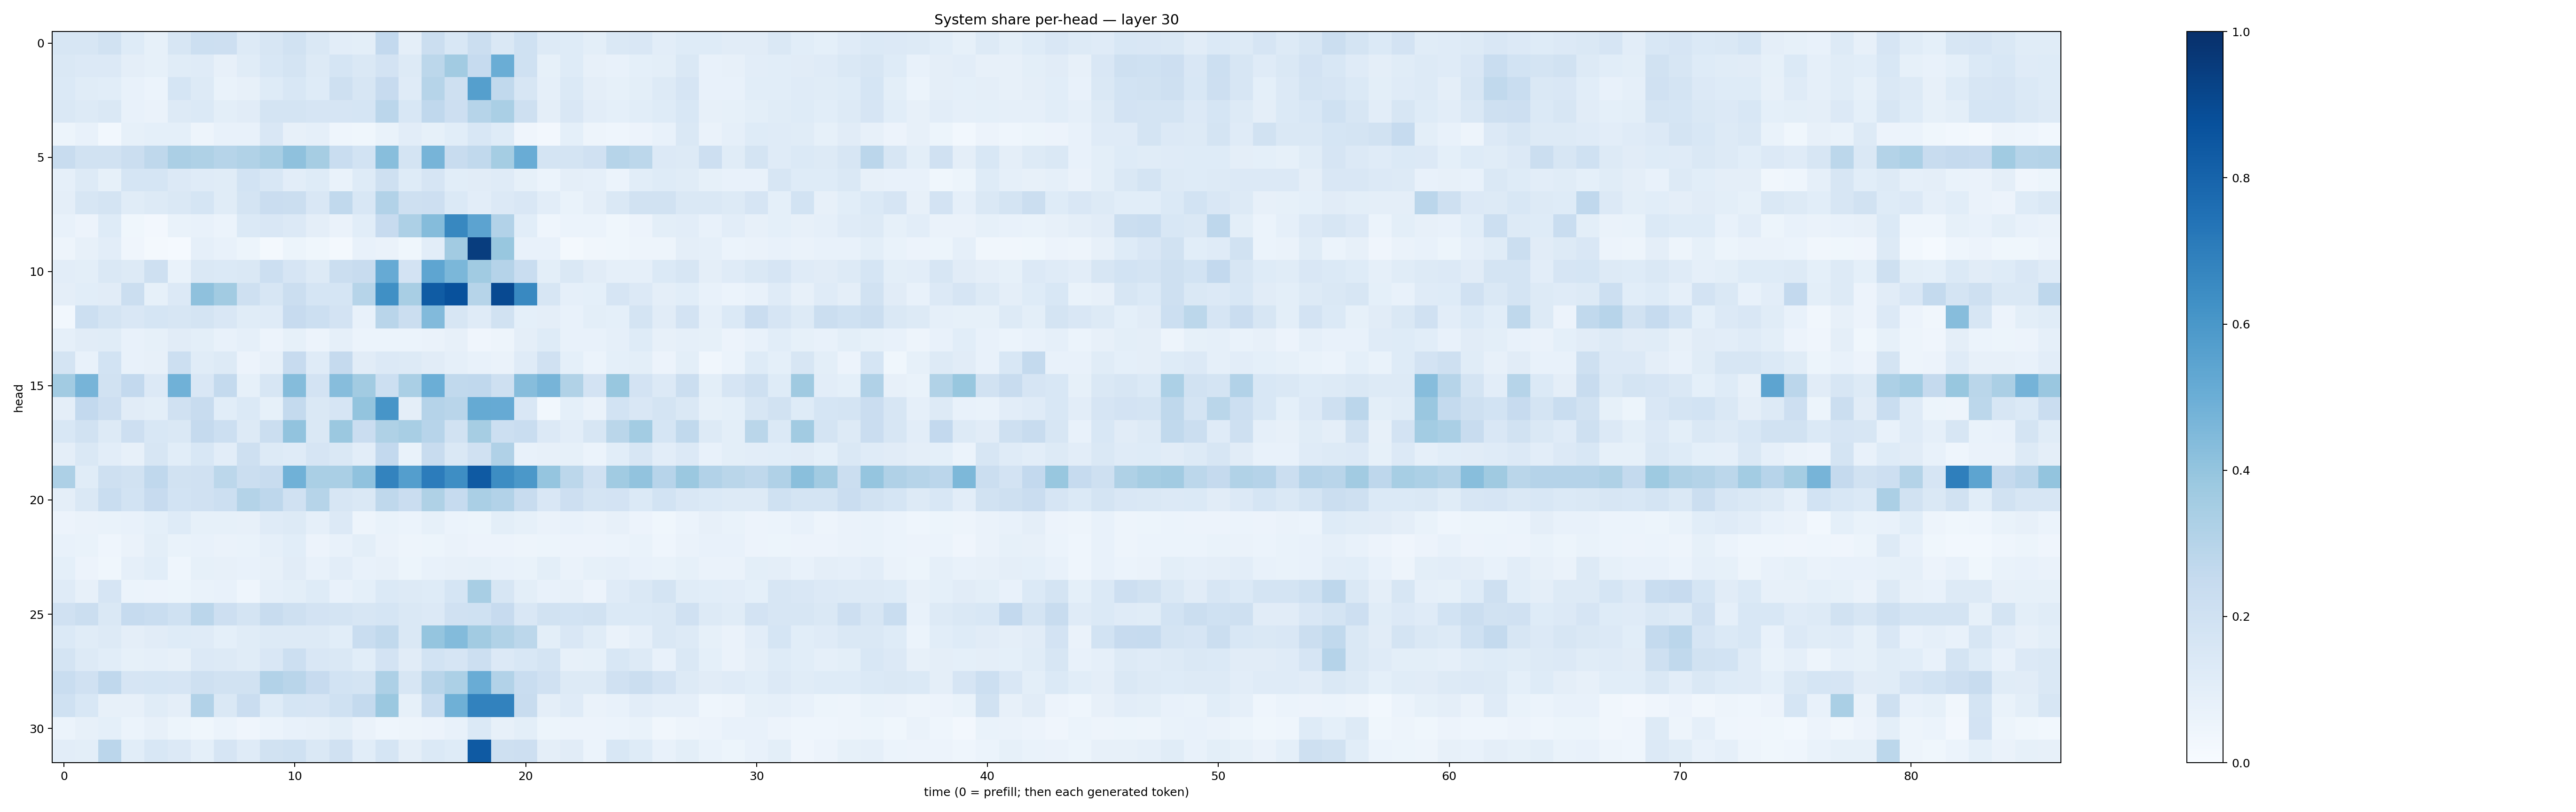

Values plotted in this chart, from the file beside it:
0.16175564, 0.1565259, 0.19465518, 0.121668614, 0.08218667, 0.15790139, 0.21700284, 0.2144474, 0.1255421, 0.15737806, 0.18837538, 0.1460745, 0.10239876, 0.10001547, 0.25938407, 0.09394138, 0.22297162, 0.15308551, 0.21992558, 0.14326383, 0.20161912, 0.12811787, 0.12489077, 0.098399505
0.1457, 0.1346, 0.1361, 0.09394, 0.0832, 0.116, 0.1181, 0.08126, 0.115, 0.1528, 0.1796, 0.129, 0.1685, 0.1418, 0.1812, 0.128, 0.2804, 0.3628, 0.249, 0.5025, 0.2, 0.084, 0.1239, 0.08155
0.1368, 0.1156, 0.1082, 0.07701, 0.06243, 0.1704, 0.1277, 0.06722, 0.07876, 0.1248, 0.1551, 0.1242, 0.2038, 0.1575, 0.2453, 0.1201, 0.2971, 0.2109, 0.5644, 0.2621, 0.1577, 0.08694, 0.1401, 0.09443
0.1482, 0.1276, 0.1478, 0.07153, 0.06603, 0.1286, 0.1394, 0.1009, 0.1098, 0.1725, 0.1792, 0.1655, 0.1671, 0.1689, 0.2821, 0.1549, 0.2674, 0.2133, 0.2984, 0.3361, 0.2069, 0.09632, 0.1518, 0.1052
0.05282, 0.07789, 0.02849, 0.08351, 0.09334, 0.08997, 0.0488, 0.07554, 0.07671, 0.1506, 0.07934, 0.08847, 0.04635, 0.03523, 0.06705, 0.1042, 0.08409, 0.1092, 0.1547, 0.1237, 0.04052, 0.02618, 0.09088, 0.04801
0.2357, 0.1932, 0.1893, 0.226, 0.2705, 0.3324, 0.3224, 0.3002, 0.3128, 0.3428, 0.4135, 0.3493, 0.2317, 0.1872, 0.4259, 0.1754, 0.4715, 0.2418, 0.2625, 0.3543, 0.5078, 0.1758, 0.178, 0.1958
0.08848, 0.1312, 0.08435, 0.1708, 0.1711, 0.1331, 0.1191, 0.1158, 0.1865, 0.1558, 0.1026, 0.124, 0.06813, 0.1226, 0.2048, 0.1249, 0.1667, 0.1079, 0.1125, 0.1211, 0.08246, 0.0617, 0.09658, 0.08651
0.09523, 0.1601, 0.1785, 0.1144, 0.1295, 0.1482, 0.17, 0.1151, 0.1772, 0.2275, 0.222, 0.1513, 0.2625, 0.1529, 0.3115, 0.2049, 0.2133, 0.1381, 0.1043, 0.136, 0.152, 0.1055, 0.06829, 0.09508
0.07214, 0.05519, 0.1234, 0.03619, 0.0269, 0.06945, 0.07199, 0.06165, 0.1402, 0.1493, 0.1353, 0.09463, 0.06351, 0.1062, 0.243, 0.3243, 0.436, 0.6625, 0.5433, 0.3119, 0.108, 0.04674, 0.06213, 0.06125
0.04948, 0.08094, 0.1044, 0.04091, 0.02025, 0.01432, 0.08864, 0.07673, 0.05164, 0.02228, 0.05381, 0.03524, 0.01563, 0.07242, 0.0664, 0.03591, 0.1042, 0.362, 0.9467, 0.3889, 0.07064, 0.07045, 0.02326, 0.03153
0.1047, 0.09809, 0.1433, 0.1256, 0.2059, 0.06948, 0.1459, 0.1386, 0.1456, 0.218, 0.1675, 0.1321, 0.222, 0.2404, 0.5126, 0.1833, 0.5368, 0.4573, 0.3663, 0.3022, 0.2327, 0.1009, 0.1463, 0.1117
0.09584, 0.1069, 0.1127, 0.2208, 0.0846, 0.136, 0.4124, 0.3615, 0.2056, 0.1575, 0.2257, 0.1706, 0.1681, 0.2978, 0.632, 0.3416, 0.8314, 0.8714, 0.2988, 0.9011, 0.6568, 0.1616, 0.08636, 0.09057
0.02853, 0.2159, 0.1757, 0.1495, 0.1689, 0.1569, 0.1745, 0.1518, 0.1171, 0.1201, 0.2453, 0.215, 0.1816, 0.07549, 0.2901, 0.2195, 0.4429, 0.1583, 0.1178, 0.1886, 0.09251, 0.09534, 0.07168, 0.1015
0.08612, 0.1131, 0.1138, 0.07065, 0.0843, 0.1108, 0.09898, 0.07178, 0.08842, 0.05477, 0.08576, 0.05628, 0.08773, 0.06242, 0.06016, 0.06064, 0.06296, 0.08157, 0.04021, 0.04812, 0.09485, 0.1229, 0.07216, 0.07353
0.1785, 0.0757, 0.1853, 0.0711, 0.0789, 0.2154, 0.1148, 0.1271, 0.05696, 0.08169, 0.243, 0.1209, 0.2538, 0.1103, 0.1336, 0.1284, 0.1101, 0.08763, 0.07583, 0.0649, 0.1198, 0.1962, 0.09286, 0.06036
0.363, 0.471, 0.1901, 0.2603, 0.1351, 0.4858, 0.1501, 0.2573, 0.08442, 0.1589, 0.4338, 0.1808, 0.4331, 0.36, 0.2163, 0.337, 0.4986, 0.2624, 0.269, 0.2086, 0.4312, 0.4688, 0.3146, 0.1819
0.09673, 0.2598, 0.2136, 0.1116, 0.1009, 0.1972, 0.2364, 0.107, 0.1373, 0.08591, 0.2562, 0.1484, 0.1665, 0.3987, 0.6081, 0.09395, 0.3039, 0.292, 0.5181, 0.5119, 0.1484, 0.0281, 0.09346, 0.06536
0.1552, 0.1926, 0.1305, 0.2142, 0.1556, 0.1416, 0.2522, 0.2169, 0.1292, 0.222, 0.4037, 0.1416, 0.3796, 0.2277, 0.3219, 0.3416, 0.2932, 0.1908, 0.3515, 0.2181, 0.2308, 0.1358, 0.102, 0.1586
0.09487, 0.1444, 0.1021, 0.07931, 0.1585, 0.1061, 0.1549, 0.1037, 0.2076, 0.1311, 0.1189, 0.1651, 0.1469, 0.1048, 0.2583, 0.07019, 0.2378, 0.1484, 0.1972, 0.3197, 0.07333, 0.08173, 0.08435, 0.06248
0.3247, 0.1168, 0.2041, 0.188, 0.2668, 0.1932, 0.1957, 0.278, 0.2225, 0.2381, 0.4878, 0.3364, 0.3386, 0.4065, 0.6767, 0.5672, 0.706, 0.6372, 0.8371, 0.644, 0.5952, 0.3955, 0.2797, 0.196
0.09522, 0.1415, 0.2322, 0.1839, 0.2424, 0.1862, 0.1963, 0.2165, 0.3055, 0.2771, 0.1987, 0.3002, 0.1585, 0.1432, 0.2706, 0.2303, 0.323, 0.2472, 0.3364, 0.3114, 0.2421, 0.1506, 0.2129, 0.1783
0.05529, 0.06585, 0.06983, 0.07437, 0.09146, 0.122, 0.08566, 0.08518, 0.07871, 0.1195, 0.1326, 0.08755, 0.1338, 0.04807, 0.06995, 0.0599, 0.08582, 0.05962, 0.05079, 0.09993, 0.08398, 0.06566, 0.07458, 0.06396
0.0742, 0.06698, 0.0466, 0.06561, 0.1012, 0.06678, 0.07462, 0.06563, 0.06728, 0.08754, 0.1069, 0.05822, 0.07516, 0.1014, 0.06531, 0.04978, 0.05214, 0.06404, 0.05698, 0.05799, 0.04925, 0.05186, 0.05508, 0.05737
0.09222, 0.05674, 0.0377, 0.08748, 0.1074, 0.04385, 0.08444, 0.08104, 0.07272, 0.07848, 0.1122, 0.07806, 0.1026, 0.07171, 0.08159, 0.05155, 0.07322, 0.08007, 0.08458, 0.0752, 0.06768, 0.1015, 0.06458, 0.08309
0.1194, 0.0795, 0.1657, 0.06111, 0.05614, 0.05114, 0.06678, 0.07256, 0.04397, 0.088, 0.09903, 0.1228, 0.07215, 0.09222, 0.1406, 0.13, 0.1241, 0.1687, 0.3406, 0.162, 0.09986, 0.07483, 0.07914, 0.05695
0.199, 0.2239, 0.1434, 0.2472, 0.2323, 0.1997, 0.283, 0.2146, 0.1794, 0.2348, 0.2061, 0.1818, 0.1752, 0.1573, 0.1692, 0.1481, 0.1336, 0.1967, 0.2008, 0.2441, 0.1523, 0.1951, 0.1865, 0.1912
0.1377, 0.1165, 0.128, 0.09422, 0.1124, 0.1242, 0.1191, 0.09313, 0.1151, 0.1281, 0.1305, 0.1303, 0.1082, 0.2315, 0.2653, 0.1424, 0.396, 0.438, 0.3597, 0.3133, 0.2792, 0.09876, 0.1485, 0.1162
0.1729, 0.1279, 0.1089, 0.08344, 0.08661, 0.08149, 0.1343, 0.1282, 0.1138, 0.1497, 0.2186, 0.1491, 0.1454, 0.1063, 0.1828, 0.1115, 0.1854, 0.1679, 0.2182, 0.1351, 0.1561, 0.1763, 0.08107, 0.08249
0.2318, 0.1979, 0.2665, 0.1657, 0.1695, 0.1678, 0.2076, 0.189, 0.1892, 0.3105, 0.29, 0.2458, 0.1856, 0.1735, 0.3245, 0.1606, 0.2896, 0.3297, 0.5052, 0.3117, 0.2332, 0.1971, 0.1255, 0.1271
0.2014, 0.1562, 0.08063, 0.08091, 0.1134, 0.09428, 0.3094, 0.1432, 0.2282, 0.1241, 0.1683, 0.1651, 0.2022, 0.2577, 0.3813, 0.08232, 0.2323, 0.49, 0.6809, 0.6833, 0.2407, 0.09426, 0.1197, 0.06382
0.05883, 0.08033, 0.09228, 0.06044, 0.08021, 0.05312, 0.03863, 0.05984, 0.04285, 0.06207, 0.07227, 0.07993, 0.0998, 0.0638, 0.0464, 0.05052, 0.057, 0.07537, 0.137, 0.08203, 0.09803, 0.05299, 0.05852, 0.05514
0.1017, 0.1002, 0.2831, 0.1083, 0.1539, 0.1346, 0.09136, 0.1658, 0.1174, 0.1915, 0.2012, 0.147, 0.1975, 0.1065, 0.1692, 0.09601, 0.1403, 0.1241, 0.8389, 0.209, 0.2134, 0.09554, 0.1113, 0.06218
